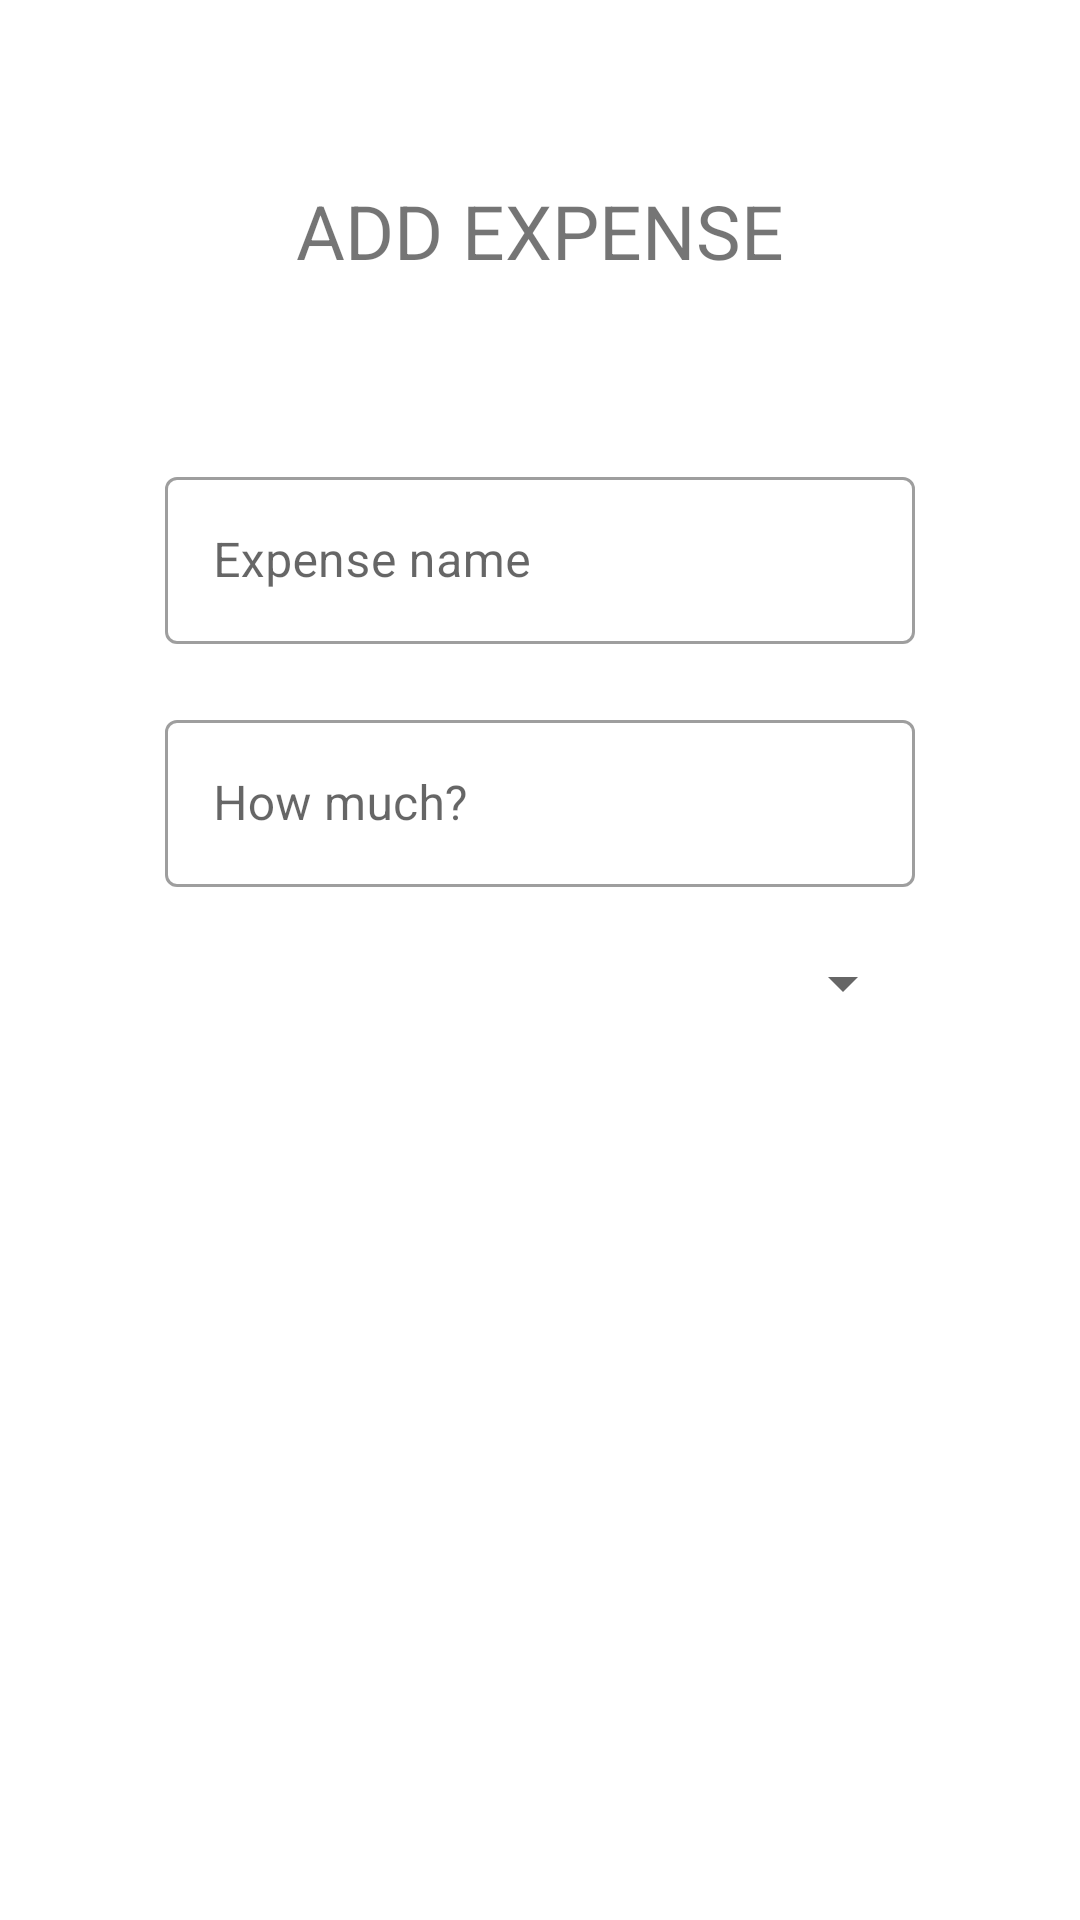

Produce the Android XML layout that renders to this screen, including the resource entries it uses.
<!-- AndroidManifest.xml: application theme AppTheme -->
<!-- res/layout/fragment_add_expense.xml -->
<?xml version="1.0" encoding="utf-8"?>
<LinearLayout xmlns:android="http://schemas.android.com/apk/res/android"
    android:orientation="vertical" android:layout_width="match_parent"
    android:layout_height="match_parent"
    android:gravity="center_horizontal">

    <TextView
        android:id="@+id/tv_add_expense_fragment_title"
        android:layout_width="wrap_content"
        android:layout_height="wrap_content"
        android:text="@string/add_expense"
        android:layout_margin="60dp"
        android:textSize="25sp"
        />

    <com.google.android.material.textfield.TextInputLayout
        style="@style/Widget.MaterialComponents.TextInputLayout.OutlinedBox"
        android:layout_width="250dp"
        android:layout_height="wrap_content"
        android:hint="@string/expense_name"
        android:layout_marginBottom="20dp">

        <com.google.android.material.textfield.TextInputEditText
            android:id="@+id/et_add_expense_fragment_name"
            android:layout_width="match_parent"
            android:layout_height="wrap_content"
            />

    </com.google.android.material.textfield.TextInputLayout>

    <com.google.android.material.textfield.TextInputLayout
        style="@style/Widget.MaterialComponents.TextInputLayout.OutlinedBox"
        android:layout_width="250dp"
        android:layout_height="wrap_content"
        android:hint="@string/expense_price"
        android:layout_marginBottom="20dp">

        <com.google.android.material.textfield.TextInputEditText
            android:id="@+id/et_add_expense_fragment_price"
            android:layout_width="match_parent"
            android:layout_height="wrap_content"
            android:inputType="number"
            />

    </com.google.android.material.textfield.TextInputLayout>


    

    <Spinner
        android:id="@+id/spinner_add_expense_fragment"
        android:layout_width="250dp"
        android:layout_height="wrap_content"
        android:layout_marginBottom="50dp"
        android:spinnerMode="dropdown"
        >
    </Spinner>

    <com.google.android.material.button.MaterialButton
        android:id="@+id/btn_add_expense_fragment_add"
        android:layout_width="wrap_content"
        android:layout_height="wrap_content"
        android:background="@drawable/rounded_shape"
        android:text="@string/btn_add"/>

</LinearLayout>
<!-- resources referenced by this layout -->
<resources>
  <string name="add_expense">ADD EXPENSE</string>
  <string name="btn_add">ADD</string>
  <string name="expense_name">Expense name</string>
  <string name="expense_price">How much?</string>
  <style name="AppTheme" parent="Theme.MaterialComponents.Light">
          
          <item name="colorPrimary">@color/AppColor</item>
          <item name="colorPrimaryDark">@color/colorPrimaryDark</item>
          <item name="colorAccent">@color/colorAccent</item>
      </style>
  <color name="AppColor">#6894EB</color>
  <color name="colorPrimaryDark">#00574B</color>
  <color name="colorAccent">#D81B60</color>
</resources>
